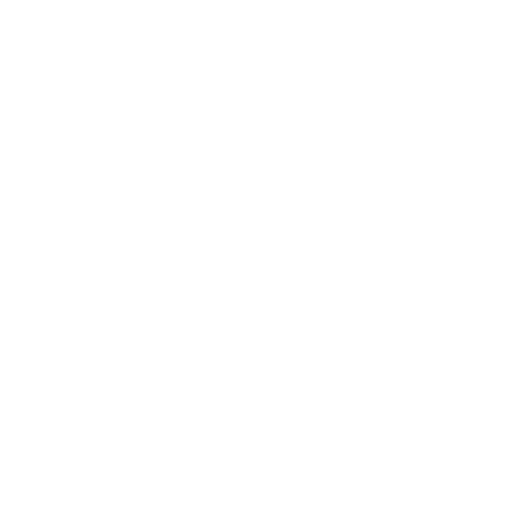
t = 0.00 s
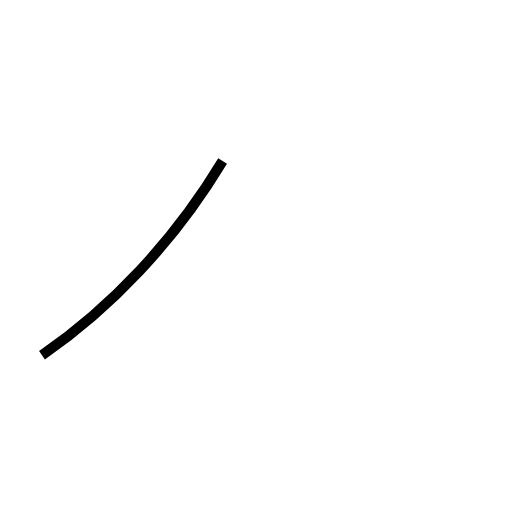
t = 0.78 s
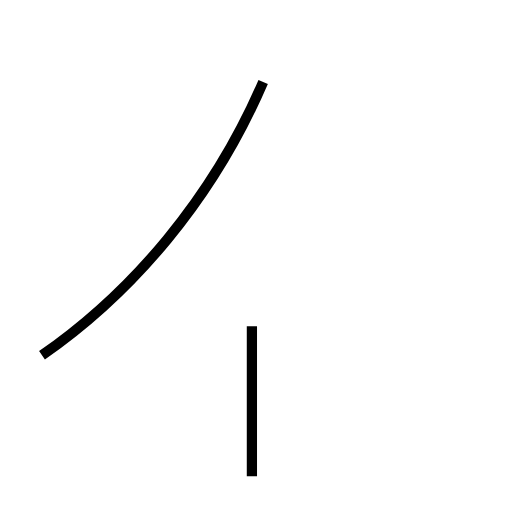
t = 1.48 s
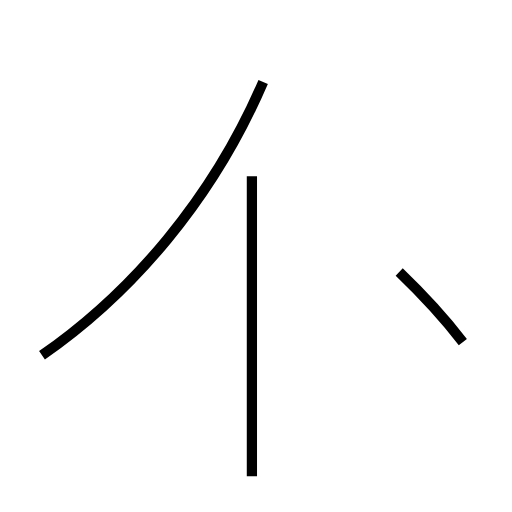
t = 2.20 s
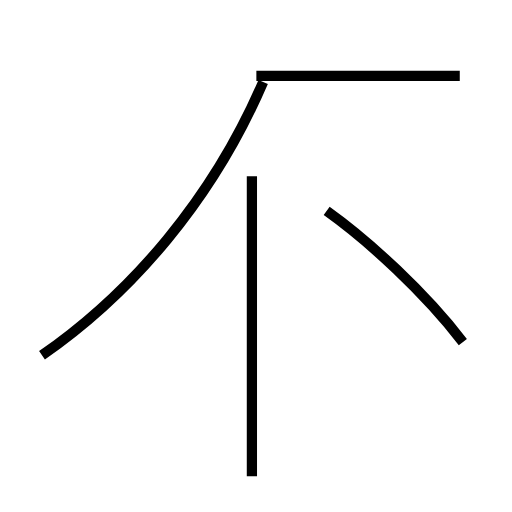
t = 3.07 s
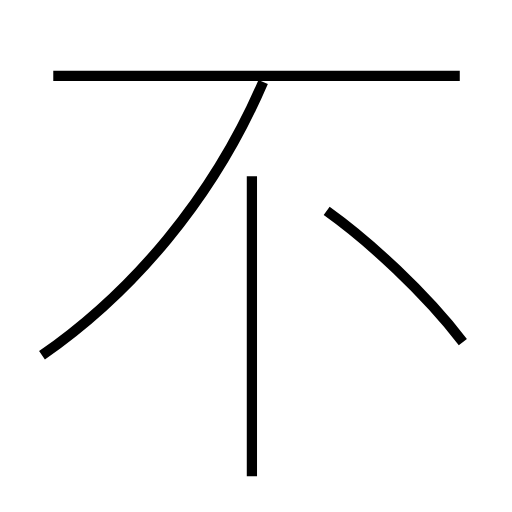
t = 3.67 s

The animated SVG that drew these frames (rendered in a browser with its animation timeline set to each time). Animation: 4 SMIL elements (animate=4); one cycle of 3.67 s.

<?xml version='1.0' encoding='utf-8'?>
<svg viewBox="0.0 -6.0 50.0 50.0" version="1.1" xmlns="http://www.w3.org/2000/svg"><rect x="-1000" y="-1000" width="2000" height="2000" stroke="white" fill="white" /><g style="fill:none;stroke:#000000;stroke-width:1"><path d="M 4.1 -9.3 C 12.9 -15.4 20.8 -24.6 25.7 -36.0 " transform="translate(0.0 38.0)" stroke-dasharray="34.78642383473444" stroke-dashoffset="34.78642383473444"><animate attributeName="stroke-dashoffset" from="34.78642383473444" to="0" dur="1.0435927150420332s" begin="0s; anim_end.end" fill="freeze" id="anim0" /></path><path d="M 24.6 2.5 L 24.6 -26.8 " transform="translate(0.0 38.0)" stroke-dasharray="29.3" stroke-dashoffset="29.3"><animate attributeName="stroke-dashoffset" from="29.3" to="0" dur="0.879s" begin="anim0.end" fill="freeze" id="anim1" /></path><path d="M 45.2 -10.6 C 41.5 -15.4 36.1 -20.4 31.9 -23.4 " transform="translate(0.0 38.0)" stroke-dasharray="18.516048479092063" stroke-dashoffset="18.516048479092063"><animate attributeName="stroke-dashoffset" from="18.516048479092063" to="0" dur="0.5554814543727619s" begin="anim1.end" fill="freeze" id="anim2" /></path><path d="M 44.9 -36.6 L 5.2 -36.6" transform="translate(0.0 38.0)" stroke-dasharray="39.699999999999996" stroke-dashoffset="39.699999999999996"><animate attributeName="stroke-dashoffset" from="39.699999999999996" to="0" dur="1.1909999999999998s" begin="anim2.end" fill="freeze" id="anim_end" /></path></g></svg>
